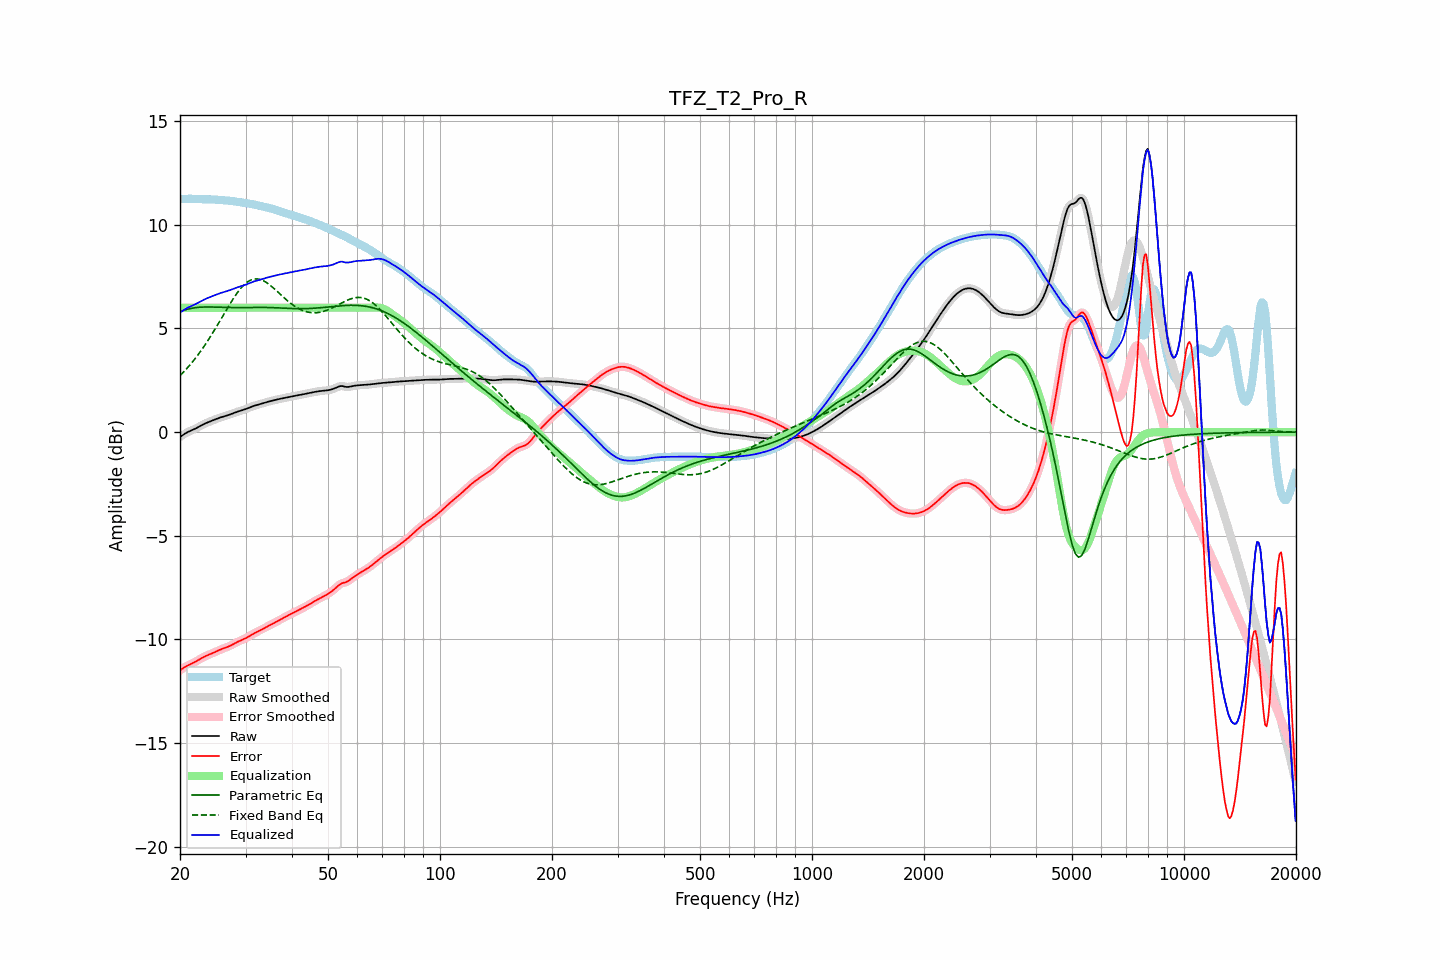

Values plotted in this chart, from the file beside it:
frequency, raw, error, smoothed, error_smoothed, equalization, parametric_eq, fixed_band_eq, equalized_raw, equalized_smoothed, target
20.00, -0.24, -11.49, -0.24, -11.49, 6.00, 5.81, 2.73, 5.76, 5.76, 11.25
20.20, -0.18, -11.44, -0.18, -11.43, 6.00, 5.84, 2.80, 5.82, 5.82, 11.25
20.40, -0.13, -11.38, -0.13, -11.38, 6.00, 5.87, 2.88, 5.87, 5.87, 11.25
20.61, -0.08, -11.33, -0.08, -11.33, 6.00, 5.89, 2.96, 5.92, 5.92, 11.26
20.81, -0.03, -11.29, -0.03, -11.29, 6.00, 5.92, 3.05, 5.97, 5.97, 11.26
21.02, 0.01, -11.25, 0.01, -11.25, 6.00, 5.94, 3.13, 6.01, 6.01, 11.26
21.23, 0.05, -11.21, 0.05, -11.21, 6.00, 5.96, 3.22, 6.05, 6.05, 11.26
21.44, 0.08, -11.18, 0.08, -11.18, 6.00, 5.97, 3.32, 6.08, 6.08, 11.26
21.66, 0.12, -11.14, 0.12, -11.14, 6.00, 5.99, 3.41, 6.12, 6.12, 11.25
21.87, 0.15, -11.10, 0.15, -11.10, 6.00, 6.00, 3.51, 6.15, 6.15, 11.25
22.09, 0.19, -11.06, 0.19, -11.06, 6.00, 6.01, 3.60, 6.19, 6.19, 11.24
22.31, 0.23, -11.01, 0.23, -11.01, 6.00, 6.02, 3.71, 6.23, 6.23, 11.24
22.54, 0.27, -10.97, 0.27, -10.97, 6.00, 6.02, 3.81, 6.27, 6.27, 11.23
22.76, 0.31, -10.92, 0.31, -10.92, 6.00, 6.03, 3.92, 6.31, 6.31, 11.23
22.99, 0.35, -10.88, 0.35, -10.88, 6.00, 6.03, 4.03, 6.35, 6.35, 11.23
23.22, 0.39, -10.84, 0.39, -10.84, 6.00, 6.04, 4.14, 6.39, 6.39, 11.23
23.45, 0.43, -10.80, 0.43, -10.80, 6.00, 6.04, 4.26, 6.43, 6.43, 11.23
23.69, 0.46, -10.77, 0.46, -10.77, 6.00, 6.04, 4.38, 6.46, 6.46, 11.23
23.92, 0.49, -10.73, 0.49, -10.73, 6.00, 6.04, 4.50, 6.49, 6.49, 11.23
24.16, 0.53, -10.70, 0.53, -10.70, 6.00, 6.04, 4.62, 6.53, 6.53, 11.23
24.40, 0.56, -10.67, 0.56, -10.67, 6.00, 6.04, 4.74, 6.56, 6.56, 11.22
24.65, 0.59, -10.63, 0.59, -10.63, 6.00, 6.03, 4.87, 6.59, 6.59, 11.22
24.89, 0.62, -10.60, 0.62, -10.60, 6.00, 6.03, 5.00, 6.62, 6.62, 11.21
25.14, 0.65, -10.56, 0.65, -10.56, 6.00, 6.03, 5.13, 6.65, 6.65, 11.21
25.39, 0.68, -10.52, 0.68, -10.52, 6.00, 6.02, 5.26, 6.68, 6.68, 11.20
25.65, 0.70, -10.49, 0.70, -10.49, 6.00, 6.02, 5.39, 6.70, 6.70, 11.19
25.91, 0.73, -10.46, 0.73, -10.46, 6.00, 6.02, 5.52, 6.73, 6.73, 11.19
26.16, 0.75, -10.43, 0.75, -10.43, 6.00, 6.02, 5.66, 6.75, 6.75, 11.18
26.43, 0.77, -10.41, 0.77, -10.41, 6.00, 6.01, 5.79, 6.77, 6.77, 11.18
26.69, 0.80, -10.38, 0.80, -10.38, 6.00, 6.01, 5.92, 6.80, 6.80, 11.17
26.96, 0.82, -10.35, 0.82, -10.35, 6.00, 6.01, 6.05, 6.82, 6.82, 11.17
27.23, 0.85, -10.31, 0.85, -10.31, 6.00, 6.01, 6.18, 6.85, 6.85, 11.16
27.50, 0.88, -10.27, 0.88, -10.27, 6.00, 6.01, 6.30, 6.88, 6.88, 11.15
27.77, 0.91, -10.23, 0.91, -10.23, 6.00, 6.01, 6.42, 6.91, 6.91, 11.14
28.05, 0.94, -10.19, 0.94, -10.19, 6.00, 6.00, 6.54, 6.94, 6.94, 11.13
28.33, 0.97, -10.15, 0.97, -10.15, 6.00, 6.00, 6.65, 6.97, 6.97, 11.12
28.62, 0.99, -10.11, 0.99, -10.11, 6.00, 6.00, 6.76, 6.99, 6.99, 11.10
28.90, 1.02, -10.08, 1.02, -10.08, 6.00, 6.00, 6.86, 7.02, 7.02, 11.09
29.19, 1.04, -10.04, 1.04, -10.04, 6.00, 6.01, 6.95, 7.04, 7.04, 11.08
29.48, 1.06, -10.01, 1.06, -10.01, 6.00, 6.01, 7.04, 7.06, 7.06, 11.07
29.78, 1.09, -9.97, 1.09, -9.97, 6.00, 6.01, 7.12, 7.09, 7.09, 11.06
30.08, 1.12, -9.93, 1.12, -9.93, 6.00, 6.01, 7.18, 7.12, 7.12, 11.05
30.38, 1.15, -9.89, 1.15, -9.89, 6.00, 6.01, 7.25, 7.15, 7.15, 11.04
30.68, 1.18, -9.84, 1.18, -9.84, 6.00, 6.01, 7.29, 7.18, 7.18, 11.02
30.99, 1.21, -9.80, 1.21, -9.80, 6.00, 6.01, 7.34, 7.21, 7.21, 11.01
31.30, 1.24, -9.75, 1.24, -9.75, 6.00, 6.01, 7.36, 7.24, 7.24, 10.99
31.61, 1.27, -9.71, 1.27, -9.71, 6.00, 6.01, 7.38, 7.27, 7.27, 10.98
31.93, 1.29, -9.67, 1.29, -9.67, 6.00, 6.02, 7.39, 7.29, 7.29, 10.96
32.24, 1.31, -9.63, 1.31, -9.63, 6.00, 6.02, 7.39, 7.31, 7.31, 10.95
32.57, 1.33, -9.60, 1.33, -9.59, 6.00, 6.02, 7.38, 7.33, 7.33, 10.93
32.89, 1.36, -9.56, 1.36, -9.56, 6.00, 6.02, 7.36, 7.36, 7.36, 10.91
33.22, 1.38, -9.52, 1.38, -9.51, 6.00, 6.02, 7.33, 7.38, 7.38, 10.89
33.55, 1.40, -9.47, 1.40, -9.47, 6.00, 6.02, 7.30, 7.40, 7.40, 10.87
33.89, 1.43, -9.43, 1.43, -9.43, 6.00, 6.01, 7.25, 7.43, 7.43, 10.86
34.23, 1.45, -9.39, 1.45, -9.39, 6.00, 6.01, 7.21, 7.45, 7.45, 10.84
34.57, 1.47, -9.35, 1.47, -9.35, 6.00, 6.01, 7.15, 7.47, 7.47, 10.82
34.92, 1.49, -9.31, 1.49, -9.31, 6.00, 6.01, 7.09, 7.49, 7.49, 10.80
35.27, 1.51, -9.27, 1.51, -9.27, 6.00, 6.01, 7.03, 7.51, 7.51, 10.78
35.62, 1.53, -9.23, 1.53, -9.23, 6.00, 6.00, 6.96, 7.53, 7.53, 10.76
35.97, 1.55, -9.19, 1.55, -9.19, 6.00, 6.00, 6.89, 7.55, 7.55, 10.73
... 635 more rows
